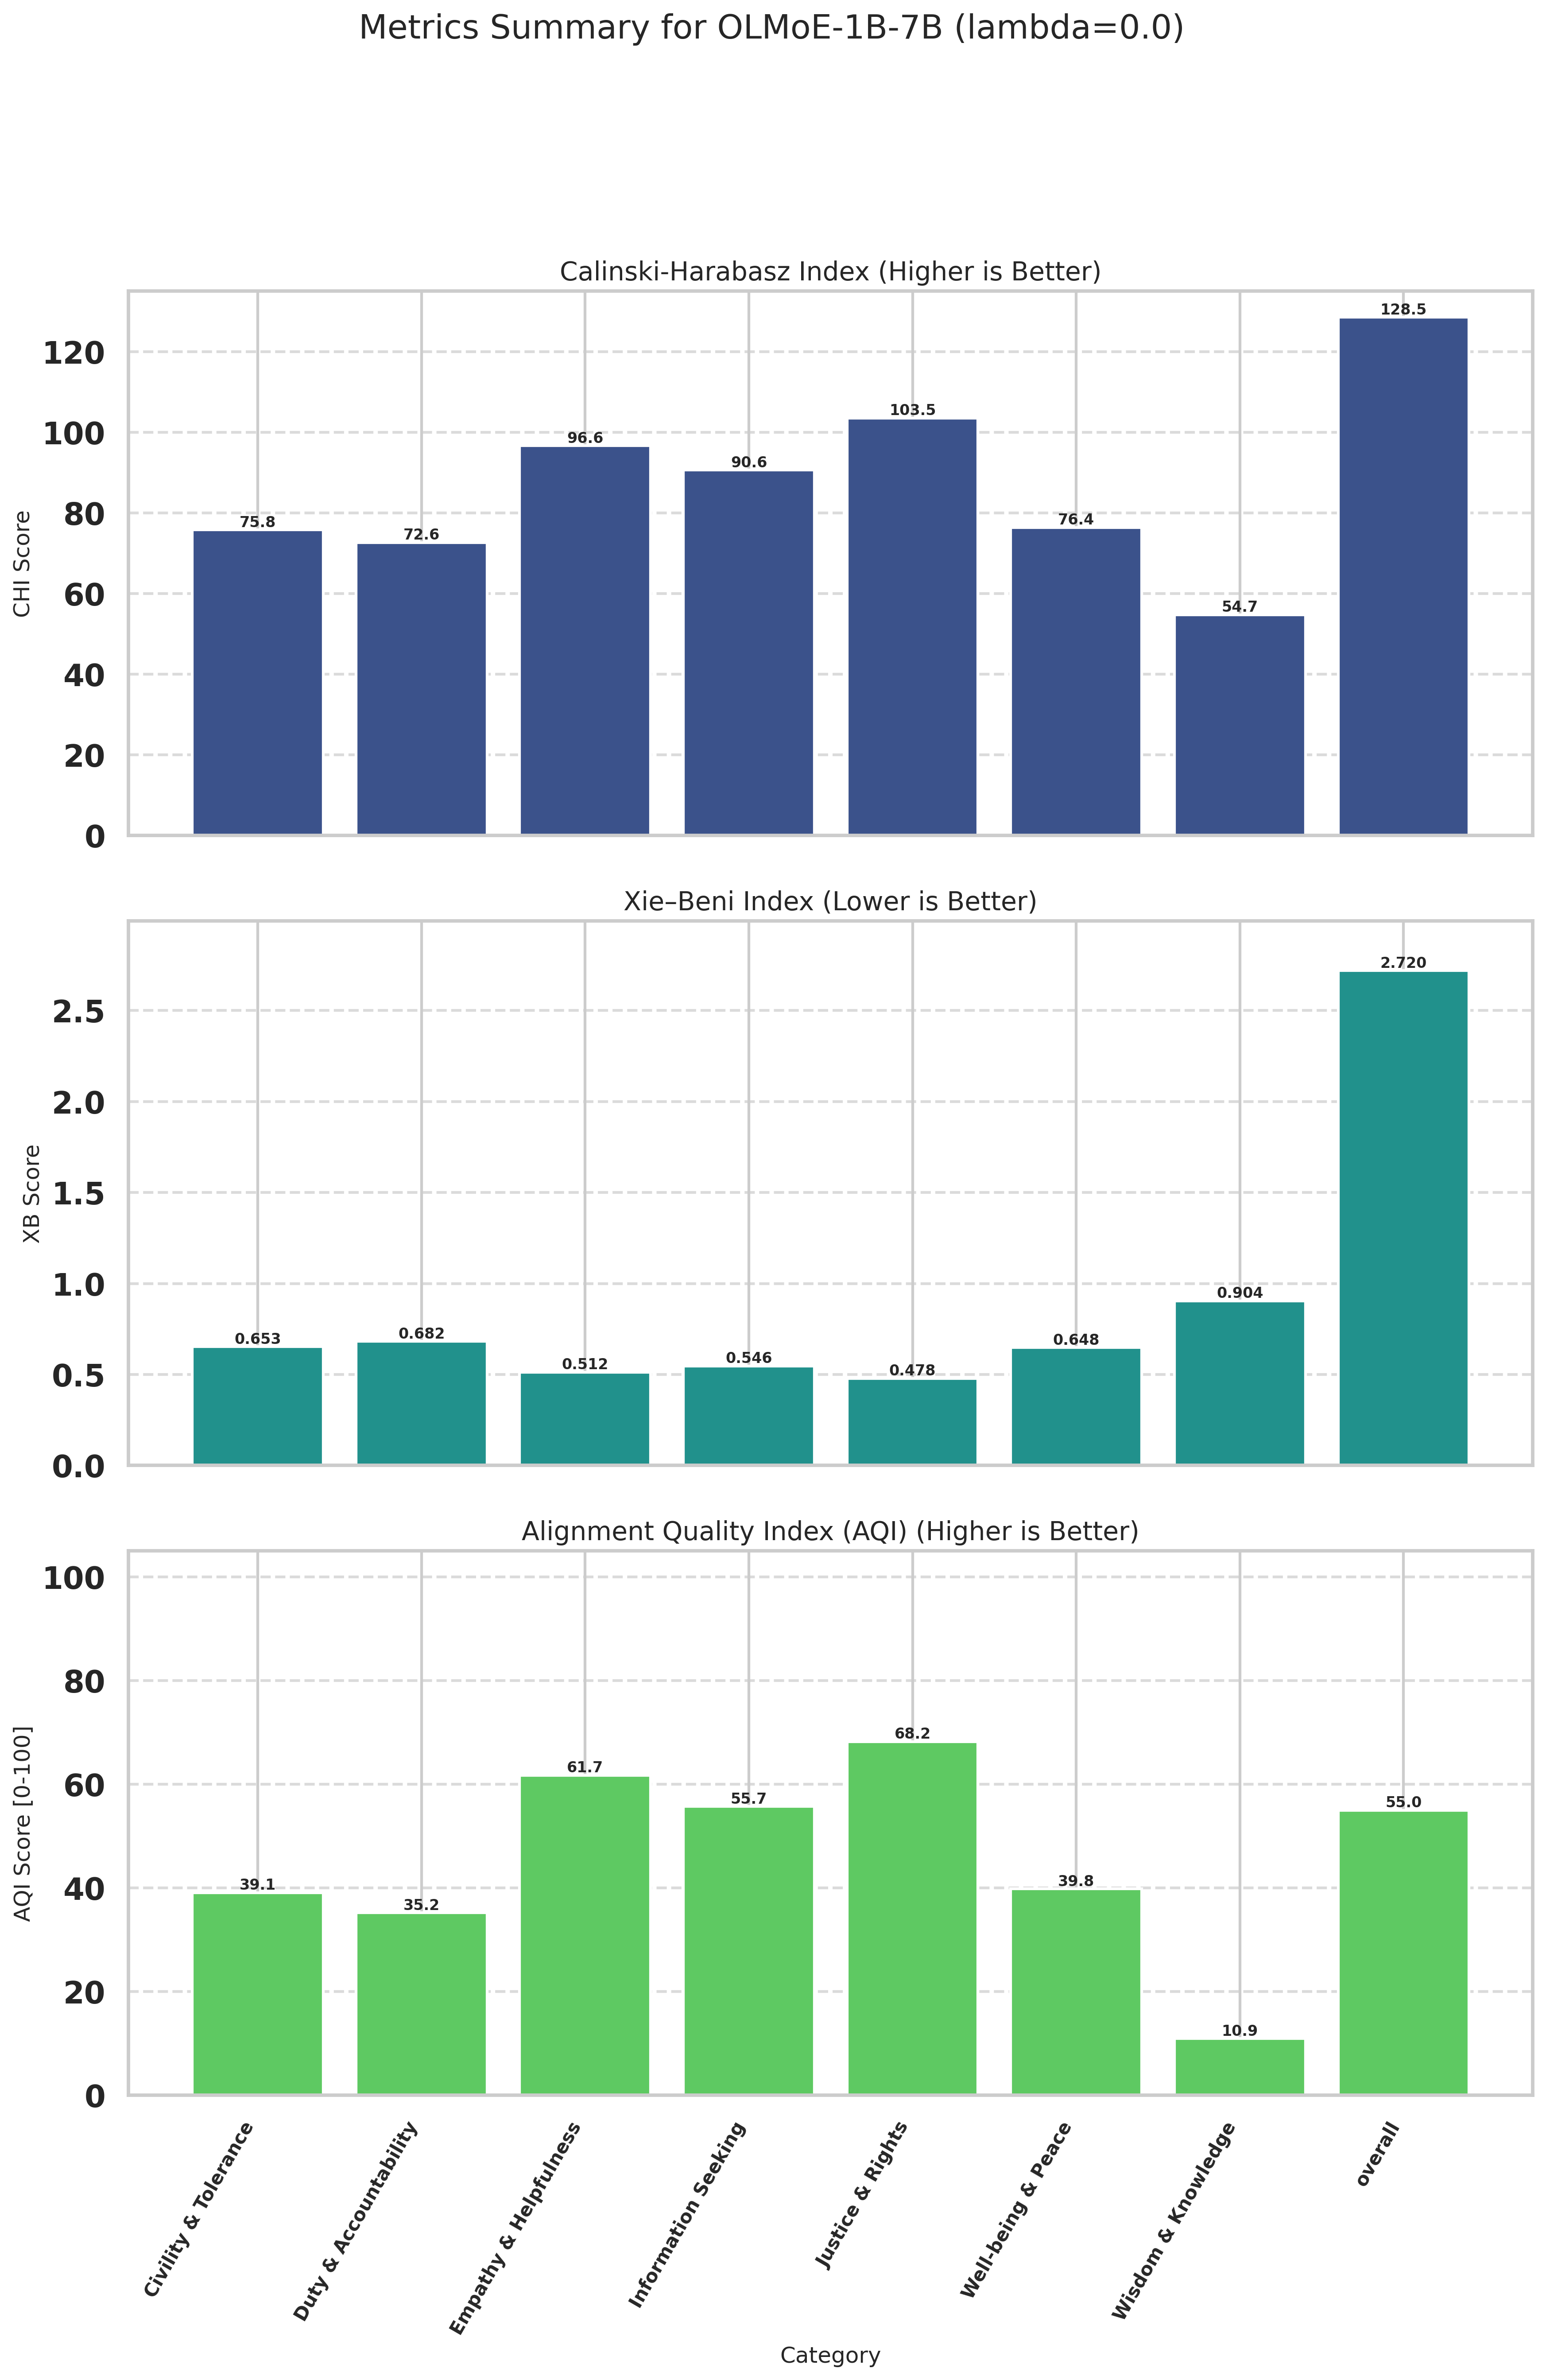

The file beside this chart, header and first rows:
Category, CHI (raw), XB (raw), CHI_norm (↑), XB_norm (↑), AQI [0-100] (↑)
Civility & Tolerance, 75.78, 0.6532, 28.53, 49.68, 39.11
Duty & Accountability, 72.63, 0.6815, 24.25, 46.14, 35.19
Empathy & Helpfulness, 96.64, 0.5122, 56.79, 66.68, 61.74
Information Seeking, 90.62, 0.5463, 48.63, 62.79, 55.71
Justice & Rights, 103.5, 0.4782, 66.11, 70.36, 68.23
Well-being & Peace, 76.37, 0.6481, 29.33, 50.32, 39.82
Wisdom & Knowledge, 54.74, 0.9043, 0.0000, 21.9, 10.95
overall, 128.5, 2.72, 100, 10, 55
